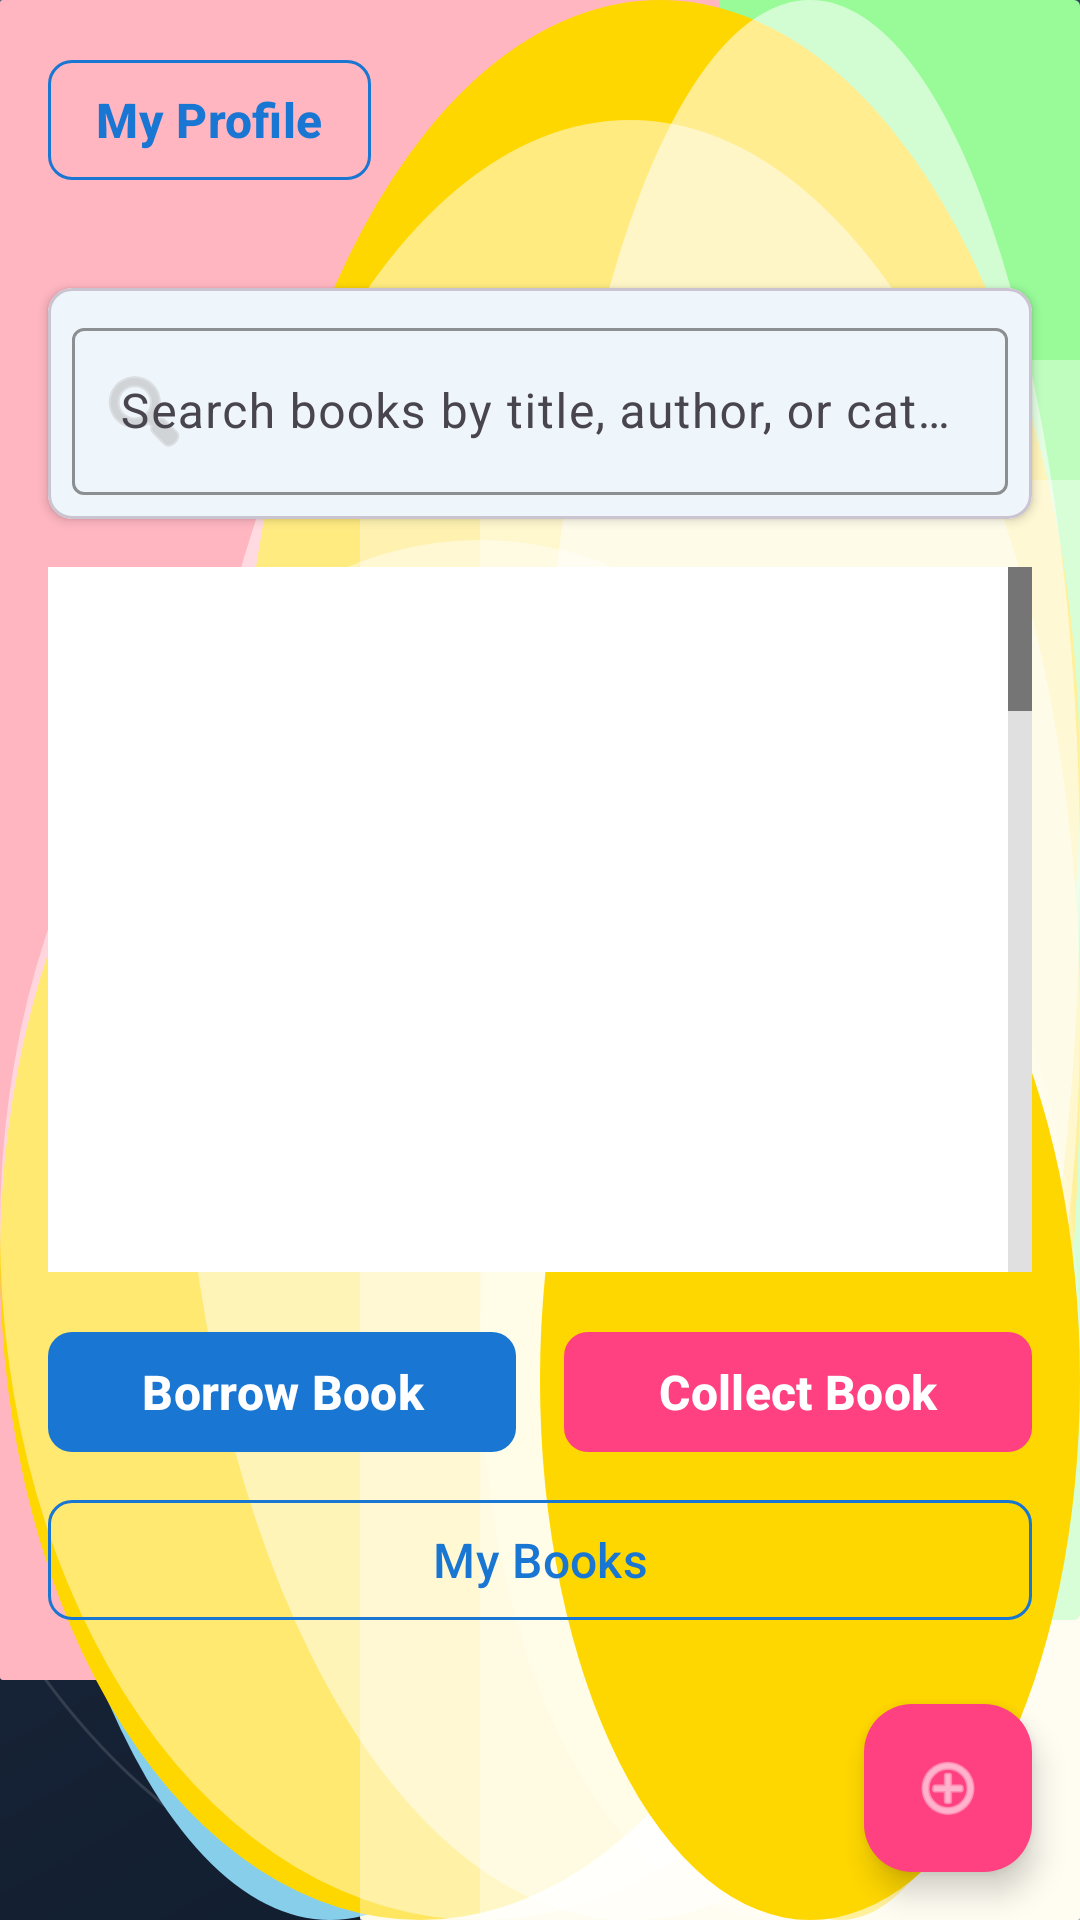

Reconstruct the res/layout file that produces this screen, plus the resources it refers to.
<!-- AndroidManifest.xml: application theme Theme.Library_Management -->
<!-- res/layout/fragment_books.xml -->
<?xml version="1.0" encoding="utf-8"?>
<LinearLayout xmlns:android="http://schemas.android.com/apk/res/android"
    xmlns:app="http://schemas.android.com/apk/res-auto"
    xmlns:tools="http://schemas.android.com/tools"
    android:layout_width="match_parent"
    android:layout_height="match_parent"
    android:orientation="vertical"
    android:background="@drawable/library_management_masterpiece"
    tools:context=".ui.BooksFragment"
    tools:ignore="VisualLintBounds">

    
    <LinearLayout
        android:layout_width="match_parent"
        android:layout_height="wrap_content"
        android:orientation="horizontal"
        android:layout_margin="16dp"
        android:gravity="start">

        <com.google.android.material.button.MaterialButton
            android:id="@+id/btnBackBooks"
            style="@style/Button.Secondary"
            android:layout_width="wrap_content"
            android:layout_height="wrap_content"
            android:text="My Profile"
            android:drawableStart="@android:drawable/ic_menu_myplaces"
            android:paddingStart="16dp"
            android:paddingEnd="16dp"
            android:textSize="16sp"
            android:textStyle="bold" />

    </LinearLayout>

    

    
    <com.google.android.material.card.MaterialCardView
        android:layout_width="match_parent"
        android:layout_height="wrap_content"
        android:layout_margin="16dp"
        app:cardCornerRadius="8dp"
        app:cardElevation="2dp">

        <com.google.android.material.textfield.TextInputLayout
            android:layout_width="match_parent"
            android:layout_height="wrap_content"
            android:layout_margin="8dp"
            app:hintTextColor="@color/text_hint"
            app:boxStrokeColor="@color/primary"
            app:startIconDrawable="@android:drawable/ic_menu_search"
            app:startIconTint="@color/text_hint">

            <com.google.android.material.textfield.TextInputEditText
                android:id="@+id/searchEditText"
                android:layout_width="match_parent"
                android:layout_height="wrap_content"
                android:hint="Search books by title, author, or category"
                android:textColor="@color/text_primary"
                android:textSize="16sp"
                tools:ignore="VisualLintTextFieldSize" />

        </com.google.android.material.textfield.TextInputLayout>

    </com.google.android.material.card.MaterialCardView>

    
    <ListView
        android:id="@+id/booksListView"
        android:layout_width="match_parent"
        android:layout_height="0dp"
        android:layout_weight="1"
        android:layout_marginStart="16dp"
        android:layout_marginEnd="16dp"
        android:layout_marginBottom="16dp"
        android:divider="@color/text_hint"
        android:dividerHeight="1dp"
        android:background="@color/surface"
        android:scrollbars="vertical"
        android:fadeScrollbars="false"
        android:scrollbarStyle="outsideOverlay"
        android:fastScrollEnabled="true"
        android:fastScrollAlwaysVisible="false"
        android:overScrollMode="always"
        android:nestedScrollingEnabled="true" />

    
    <LinearLayout
        android:layout_width="match_parent"
        android:layout_height="wrap_content"
        android:orientation="vertical"
        android:layout_marginStart="16dp"
        android:layout_marginEnd="16dp"
        android:layout_marginBottom="8dp">

        
        <LinearLayout
            android:layout_width="match_parent"
            android:layout_height="wrap_content"
            android:orientation="horizontal"
            android:layout_marginBottom="8dp"
            android:gravity="center">

            <com.google.android.material.button.MaterialButton
                android:id="@+id/btnBorrowBook"
                style="@style/Button.Primary"
                android:layout_width="0dp"
                android:layout_height="wrap_content"
                android:layout_weight="1"
                android:layout_marginEnd="8dp"
                android:text="Borrow Book"
                android:drawableStart="@android:drawable/ic_menu_send"
                app:cornerRadius="8dp"
                tools:ignore="VisualLintButtonSize" />

            <com.google.android.material.button.MaterialButton
                android:id="@+id/btnAddBook"
                style="@style/Button.Accent"
                android:layout_width="0dp"
                android:layout_height="wrap_content"
                android:layout_marginStart="8dp"
                android:layout_weight="1"
                android:drawableStart="@android:drawable/ic_menu_add"
                android:text="Collect Book"
                app:cornerRadius="8dp"
                tools:ignore="VisualLintButtonSize" />

        </LinearLayout>

        
        <LinearLayout
            android:layout_width="match_parent"
            android:layout_height="wrap_content"
            android:orientation="horizontal"
            android:gravity="center">

            <com.google.android.material.button.MaterialButton
                android:id="@+id/btnMyBooks"
                style="@style/Button.Secondary"
                android:layout_width="match_parent"
                android:layout_height="wrap_content"
                android:text="My Books"
                android:drawableStart="@android:drawable/ic_menu_recent_history"
                app:cornerRadius="8dp"
                tools:ignore="VisualLintButtonSize" />

        </LinearLayout>

    </LinearLayout>

    
    <com.google.android.material.floatingactionbutton.FloatingActionButton
        android:id="@+id/fabAddBook"
        android:layout_width="wrap_content"
        android:layout_height="wrap_content"
        android:layout_gravity="end|bottom"
        android:layout_margin="16dp"
        android:src="@android:drawable/ic_menu_add"
        app:backgroundTint="@color/accent"
        app:tint="@color/text_on_primary"
        tools:ignore="SpeakableTextPresentCheck" />


</LinearLayout>
<!-- resources referenced by this layout -->
<resources>
  <color name="accent">#FF4081</color>
  <color name="primary">#1976D2</color>
  <color name="surface">#FFFFFF</color>
  <color name="text_hint">#BDBDBD</color>
  <color name="text_on_primary">#FFFFFF</color>
  <color name="text_primary">#212121</color>
  <!-- drawable library_management_masterpiece: vector/xml drawable (drawable, 4614 chars, omitted) -->
  <style name="Button.Accent" parent="Widget.Material3.Button">
          <item name="backgroundTint">@color/accent</item>
          <item name="android:textColor">@color/text_on_primary</item>
          <item name="android:textAllCaps">false</item>
          <item name="android:textSize">16sp</item>
          <item name="android:textStyle">bold</item>
          <item name="cornerRadius">8dp</item>
          <item name="android:minHeight">48dp</item>
      </style>
  <style name="Button.Primary" parent="Widget.Material3.Button">
          <item name="backgroundTint">@color/primary</item>
          <item name="android:textColor">@color/text_on_primary</item>
          <item name="android:textAllCaps">false</item>
          <item name="android:textSize">16sp</item>
          <item name="android:textStyle">bold</item>
          <item name="cornerRadius">8dp</item>
          <item name="android:minHeight">48dp</item>
      </style>
  <style name="Button.Secondary" parent="Widget.Material3.Button.OutlinedButton">
          <item name="strokeColor">@color/primary</item>
          <item name="android:textColor">@color/primary</item>
          <item name="android:textAllCaps">false</item>
          <item name="android:textSize">16sp</item>
          <item name="cornerRadius">8dp</item>
          <item name="android:minHeight">48dp</item>
      </style>
  <style name="Theme.Library_Management" parent="Theme.Material3.Light.NoActionBar">
          <item name="colorPrimary">@color/primary</item>
          <item name="colorPrimaryVariant">@color/primary_dark</item>
          <item name="colorSecondary">@color/accent</item>
          <item name="colorSecondaryVariant">@color/accent</item>
          <item name="colorSurface">@color/surface</item>
          <item name="colorOnSurface">@color/text_primary</item>
          <item name="colorOnPrimary">@color/text_on_primary</item>
          <item name="colorOnSecondary">@color/text_on_primary</item>
          <item name="android:colorBackground">@color/background</item>
          <item name="android:textColorPrimary">@color/text_primary</item>
          <item name="android:textColorSecondary">@color/text_secondary</item>
          <item name="android:textColorHint">@color/text_hint</item>
          <item name="android:windowBackground">@color/background</item>
          <item name="textInputStyle">@style/Widget.Material3.TextInputLayout.OutlinedBox</item>
          <item name="editTextStyle">@style/Widget.Material3.TextInputEditText.OutlinedBox</item>
      </style>
  <color name="primary_dark">#1565C0</color>
  <color name="background">#FAFAFA</color>
  <color name="text_secondary">#757575</color>
</resources>
